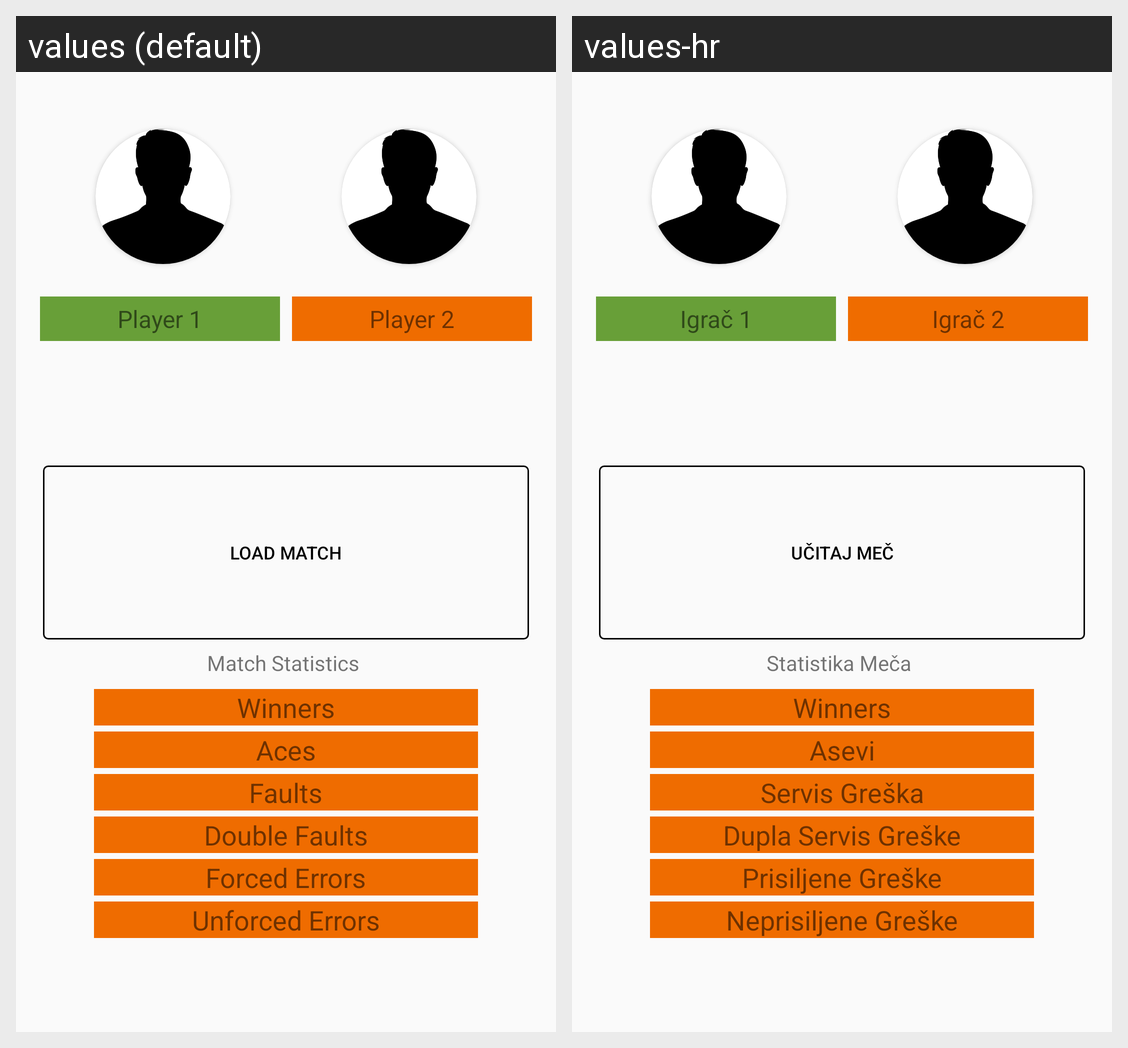

Here is an Android app screen in its default locale and in the app's own translations. Write out the translated-string differences for the strings that appear on this screen.
Android screen res/layout/activity_match_details.xml rendered under 2 locales, left to right: values (default), values-hr. Device: Nexus 5 (rendered at 1080×1920; each locale shown at half size, 540×960, under a caption strip naming it); theme AppTheme.
Strings drawn on this screen, with the default value and each locale's value (text and hints the layout hard-codes, and strings that could not be matched under every locale, appear in the picture but are not listed):

default_player_2
  values: Player 2
  values-hr: Igrač 2

default_player_1
  values: Player 1
  values-hr: Igrač 1

statistics_title
  values: Match Statistics
  values-hr: Statistika Meča

load_match
  values: Load Match
  values-hr: Učitaj Meč

statistics_winners
  values: Winners
  values-hr: Winners

statistics_aces
  values: Aces
  values-hr: Asevi

statistics_faults
  values: Faults
  values-hr: Servis Greška

statistics_double_faults
  values: Double Faults
  values-hr: Dupla Servis Greške

statistic_forced_errors
  values: Forced Errors
  values-hr: Prisiljene Greške

statistics_unforced_errors
  values: Unforced Errors
  values-hr: Neprisiljene Greške
